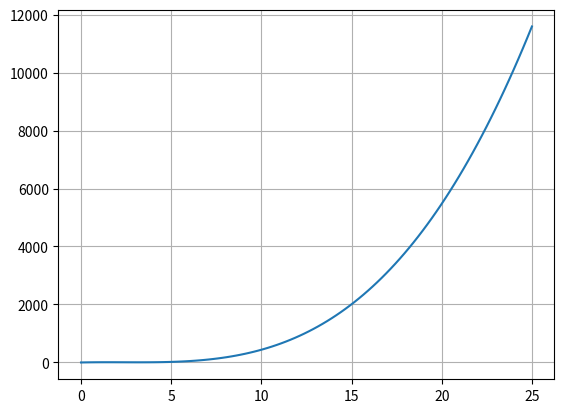

The script that saved this image:
import math
import numpy as np
import matplotlib.pyplot as plt


# Función de prueba
def f(c):
    return (c**3) - (7 * (c**2)) + (14 * c) - 6


x0 = 3.2  # Valores iniciales
x1 = 4

for i in range(100):

    # Comprobación inicial, si los valores iniciales x0 y x1 evaluados en la función y multiplicados entre sí
    # entonces nunca se produce un cambio de signo, por lo tanto, no hay raíz entre ese rango
    if f(x0)*f(x1) > 0:
        print("No hay raíz en este rango")

    # Primer valor y evaluación de xr
    x = (x0 + x1) / 2

    # Si el producto de fx y f1 es menor a 0, entones x0 = xr, si por el contrario es mayor o igual entonces x1 = xr
    # y el ciclo vuelve a iniciar.
    if f(x) * f(x1) < 0:
        x0 = x
    else: x1 = x

    # Condición de parada, el error es menor a .0001
    if abs(f(x)) < 0.0001:
        break

print("La raíz es: %.5f" % x0)


# Elegir valores iniciales x0 y x1, esto se puede hacer con el método gráfico
xarray = np.linspace(0, 25, 100)
yarray = np.zeros(100)

for i in range(100):
    yarray[i] = f(xarray[i])

plt.plot(xarray, yarray)
plt.grid()
